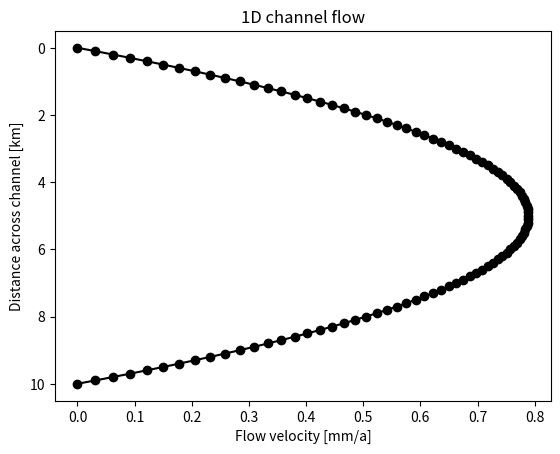

Python code for this plot:
# -*- coding: utf-8 -*-
"""
1D-channel-flow.py

A script for plotting velocity magnitudes across a 1D channel subject to a
pressure gradient and/or with one channel wall moving at a constant velocity.

[redacted]
"""

#--- User-defined input variables
h = 10.0                                                                       # Channel width [km]
eta = 1.0e21                                                                   # Channel fluid viscosity [Pa s]
dpdx = -2000.0                                                                 # Channel pressure gradient [Pa] (should be negative)
u0 = 0.0                                                                       # Channel wall velocity [mm/a]
numpts = 101                                                                   # Number of points to calculate velocity across channel
#--- End user-defined input

# Import libraries
import numpy as np
import matplotlib.pyplot as plt

# Convert inputs to SI values
h = h * 1000.0                                                                 # [km] -> [m]
u0 = u0 / 1000.0 / 365.25 / 24.0 / 3600.0                                      # [mm/a] -> [m/s]

# Define channel arrays
y = np.linspace(0.0,h,numpts)
u = np.zeros(numpts)

# Loop across all values of y and define velocity
for i in range(numpts):
    # Insert equation for 1D channel flow below
    u[i] = 1/(2*eta)*dpdx*(y[i]**2-h*y[i])-(u0*y[i])/h+u0

# Rescale values of y and u for plotting
y = y / 1000.0
u = u * 1000.0 * 365.25 * 24.0 * 3600.0

# Create figure for plotting
plt.figure()

# Make plot
plt.plot(u,y,'ko-')

# Invert y axis
plt.gca().invert_yaxis()

# Label axes and add title
plt.xlabel("Flow velocity [mm/a]")
plt.ylabel("Distance across channel [km]")
plt.title("1D channel flow")

# Show plot
plt.show()